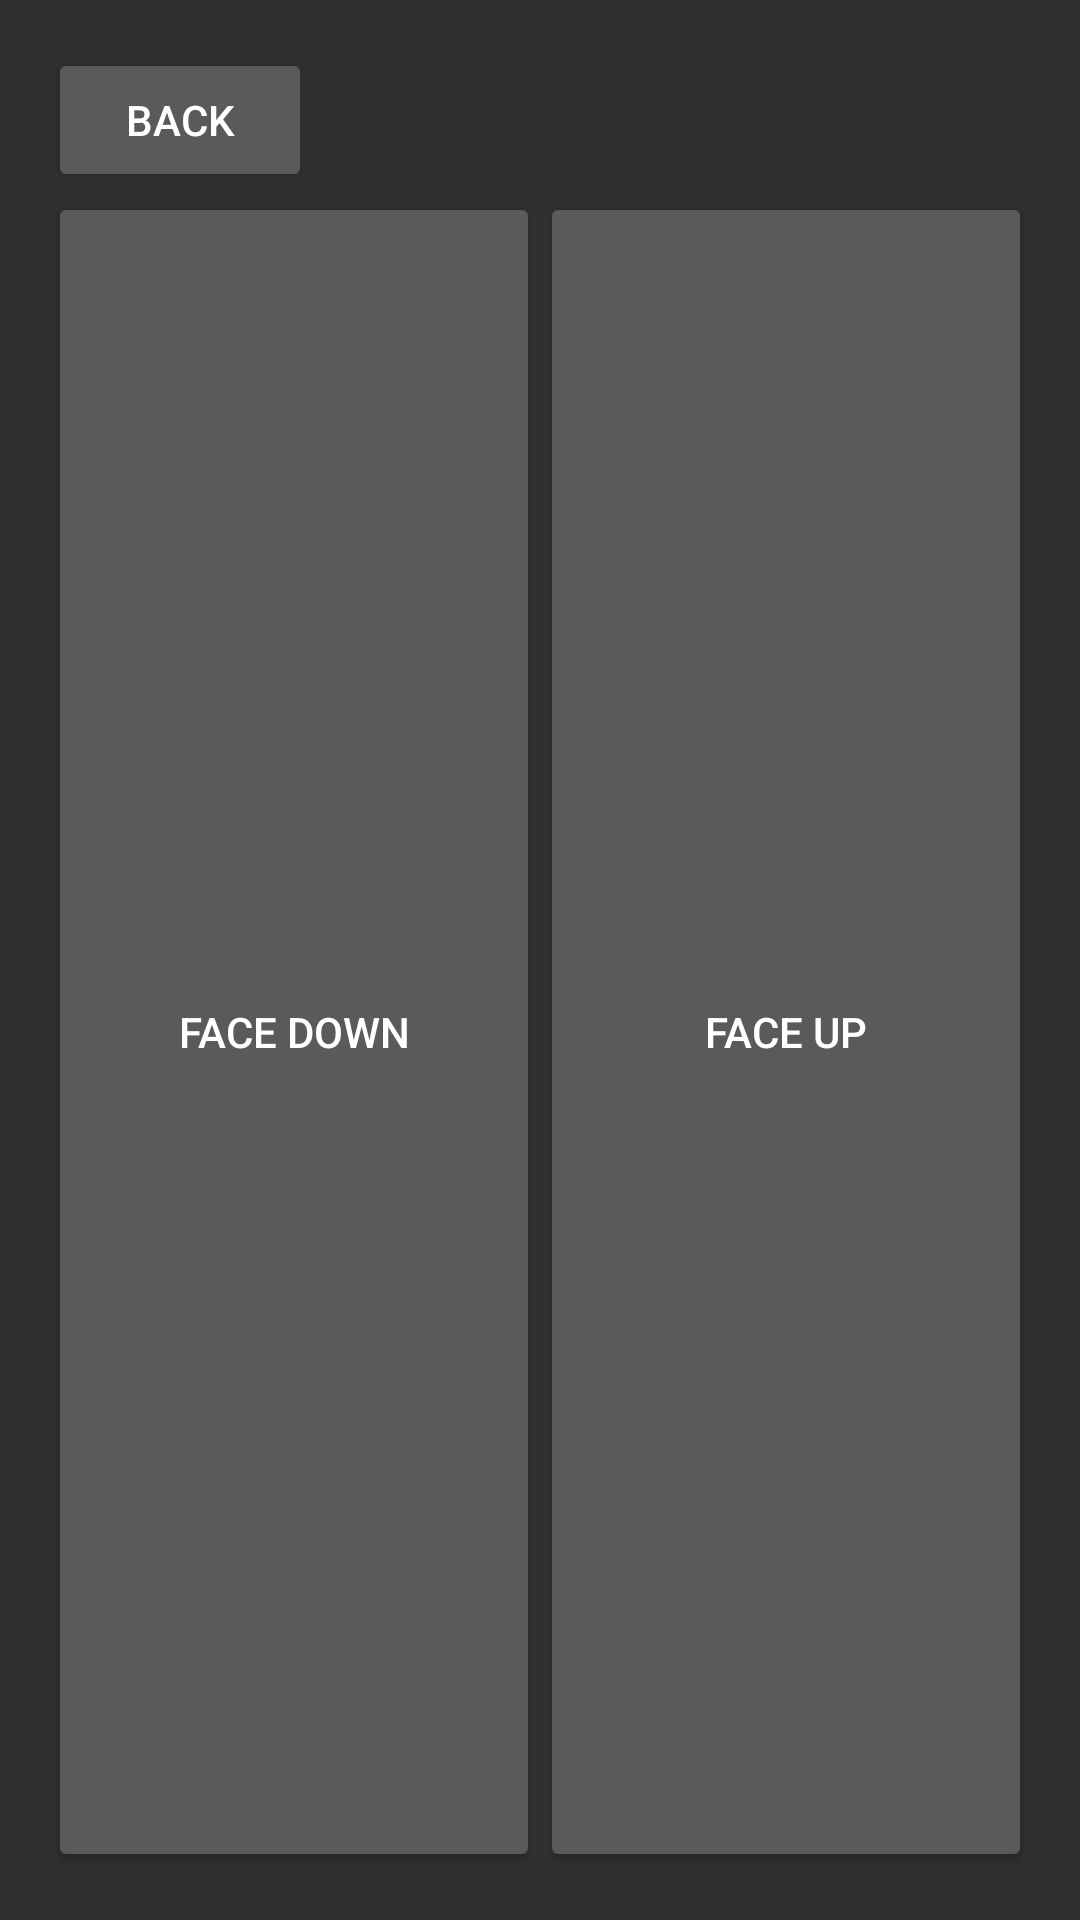

Reconstruct the res/layout file that produces this screen, plus the resources it refers to.
<!-- AndroidManifest.xml: application theme AppTheme -->
<!-- res/layout/activity_place_card.xml -->
<?xml version="1.0" encoding="utf-8"?>
<RelativeLayout xmlns:android="http://schemas.android.com/apk/res/android"
    xmlns:tools="http://schemas.android.com/tools"
    android:id="@+id/activity_place_card"
    android:layout_width="match_parent"
    android:layout_height="match_parent"
    android:paddingBottom="@dimen/activity_vertical_margin"
    android:paddingLeft="@dimen/activity_horizontal_margin"
    android:paddingRight="@dimen/activity_horizontal_margin"
    android:paddingTop="@dimen/activity_vertical_margin"
    tools:context="android.com.holoyugioh.PlaceCardActivity">

    <Button
        android:layout_width="wrap_content"
        android:layout_height="wrap_content"
        android:text="@string/back"
        android:id="@+id/back" />

    <LinearLayout
        android:layout_width="match_parent"
        android:layout_height="match_parent"
        android:weightSum="1"
        android:layout_below="@+id/back" >

        <Button
            android:layout_width="match_parent"
            android:layout_height="match_parent"
            android:text="@string/face_down"
            android:id="@+id/face_down"
            android:layout_weight="0.5"/>

        <Button
            android:layout_width="match_parent"
            android:layout_height="match_parent"
            android:text="@string/face_up"
            android:id="@+id/face_up"
            android:layout_weight="0.5" />
    </LinearLayout>

    <TextView
        android:layout_width="wrap_content"
        android:layout_height="wrap_content"
        android:layout_alignParentTop="true"
        android:layout_centerHorizontal="true"
        android:id="@+id/card_name" />

</RelativeLayout>
<!-- resources referenced by this layout -->
<resources>
  <dimen name="activity_horizontal_margin">16dp</dimen>
  <dimen name="activity_vertical_margin">16dp</dimen>
  <string name="back">Back</string>
  <string name="face_down">Face Down</string>
  <string name="face_up">Face Up</string>
  <style name="AppTheme" parent="Theme.AppCompat.NoActionBar">
          
          <item name="colorPrimary">@color/colorPrimary</item>
          <item name="colorPrimaryDark">#000000</item>
          <item name="colorAccent">@color/colorAccent</item>
      </style>
  <color name="colorPrimary">#F44336</color>
  <color name="colorAccent">#FF5722</color>
</resources>
